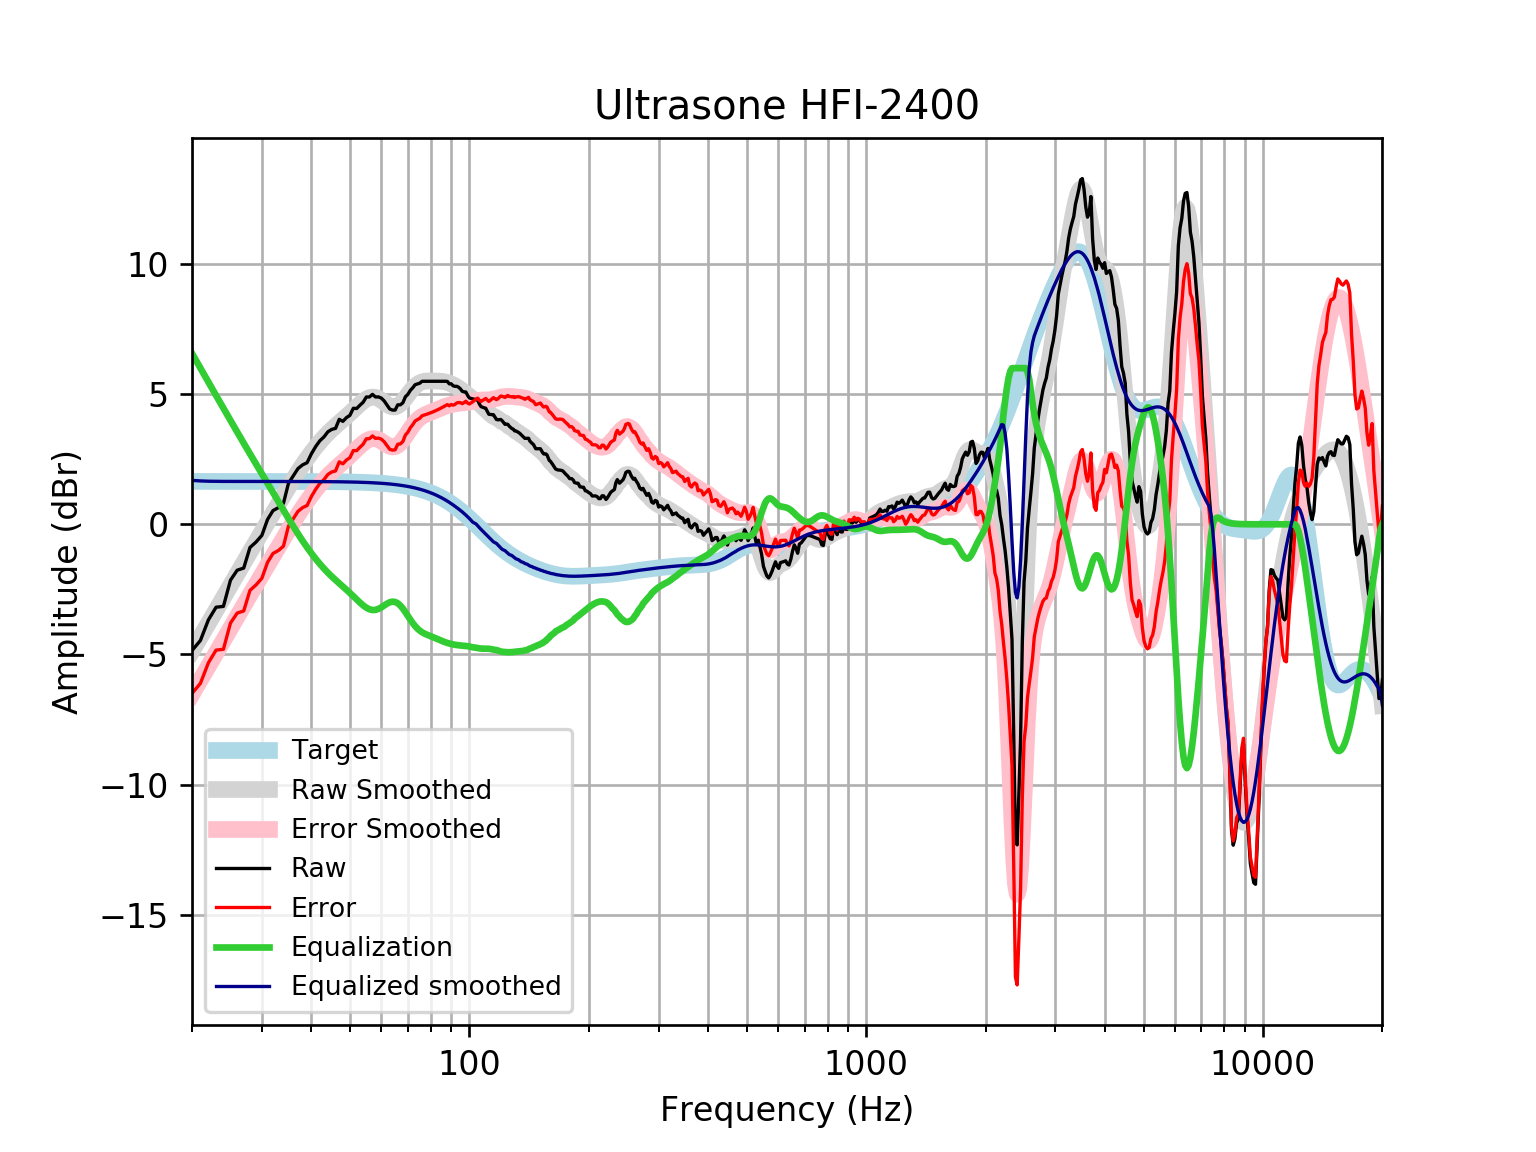

The data file committed next to this chart (first rows):
frequency, raw, error, smoothed, error_smoothed, equalization, equalized_raw, equalized_smoothed, target
20, -4.851, -6.499, -4.881, -6.529, 6.568, 1.717, 1.687, 1.648
21, -4.464, -6.112, -4.334, -5.982, 6, 1.536, 1.666, 1.648
22, -3.671, -5.318, -3.806, -5.454, 5.461, 1.791, 1.655, 1.648
23, -3.186, -4.834, -3.299, -4.947, 4.948, 1.762, 1.649, 1.648
24, -3.155, -4.802, -2.812, -4.459, 4.459, 1.305, 1.648, 1.648
25, -2.149, -3.797, -2.344, -3.992, 3.992, 1.843, 1.648, 1.648
26, -1.763, -3.411, -1.897, -3.545, 3.545, 1.781, 1.648, 1.648
27, -1.682, -3.33, -1.469, -3.117, 3.117, 1.435, 1.648, 1.648
28, -0.8909, -2.538, -1.061, -2.708, 2.708, 1.817, 1.647, 1.647
29, -0.6816, -2.329, -0.669, -2.316, 2.316, 1.635, 1.647, 1.647
30, -0.4257, -2.073, -0.292, -1.939, 1.939, 1.513, 1.647, 1.647
31, 0.1842, -1.463, 0.07259, -1.574, 1.574, 1.759, 1.647, 1.647
32, 0.5263, -1.12, 0.4263, -1.22, 1.22, 1.747, 1.647, 1.647
33, 0.6375, -1.009, 0.7697, -0.8768, 0.8768, 1.514, 1.647, 1.647
34, 0.8045, -0.8417, 1.102, -0.5442, 0.5442, 1.349, 1.646, 1.646
35, 1.572, -0.07346, 1.421, -0.2244, 0.2244, 1.797, 1.646, 1.646
36, 1.863, 0.2178, 1.726, 0.08028, -0.08028, 1.783, 1.645, 1.645
37, 2.143, 0.498, 2.013, 0.3677, -0.3677, 1.775, 1.645, 1.645
38, 2.284, 0.6398, 2.281, 0.6364, -0.6364, 1.648, 1.644, 1.644
39, 2.367, 0.7233, 2.53, 0.8858, -0.8858, 1.481, 1.644, 1.644
40, 2.714, 1.071, 2.759, 1.116, -1.116, 1.598, 1.643, 1.643
41, 2.988, 1.346, 2.97, 1.328, -1.328, 1.66, 1.642, 1.642
42, 3.21, 1.569, 3.163, 1.522, -1.522, 1.689, 1.641, 1.641
43, 3.355, 1.715, 3.338, 1.698, -1.698, 1.656, 1.64, 1.64
44, 3.554, 1.915, 3.498, 1.859, -1.859, 1.695, 1.639, 1.639
45, 3.647, 2.01, 3.643, 2.006, -2.006, 1.641, 1.637, 1.637
46, 3.685, 2.05, 3.777, 2.142, -2.142, 1.543, 1.635, 1.635
47, 4.033, 2.399, 3.902, 2.269, -2.269, 1.764, 1.634, 1.633
48, 3.955, 2.324, 4.023, 2.392, -2.392, 1.563, 1.631, 1.631
49, 4.098, 2.469, 4.143, 2.514, -2.514, 1.584, 1.629, 1.629
50, 4.185, 2.559, 4.263, 2.637, -2.637, 1.548, 1.626, 1.626
51, 4.457, 2.834, 4.386, 2.763, -2.763, 1.695, 1.623, 1.623
52, 4.449, 2.829, 4.507, 2.888, -2.888, 1.561, 1.62, 1.62
53, 4.576, 2.96, 4.624, 3.008, -3.008, 1.569, 1.616, 1.616
54, 4.69, 3.078, 4.728, 3.116, -3.116, 1.574, 1.612, 1.612
55, 4.891, 3.284, 4.811, 3.204, -3.204, 1.687, 1.607, 1.607
56, 4.891, 3.289, 4.868, 3.265, -3.265, 1.626, 1.602, 1.602
57, 4.992, 3.395, 4.891, 3.294, -3.294, 1.698, 1.596, 1.596
58, 4.891, 3.301, 4.879, 3.289, -3.289, 1.602, 1.59, 1.59
59, 4.895, 3.311, 4.836, 3.252, -3.252, 1.643, 1.583, 1.583
60, 4.849, 3.273, 4.768, 3.192, -3.192, 1.657, 1.576, 1.576
61, 4.74, 3.172, 4.688, 3.12, -3.12, 1.62, 1.568, 1.568
62, 4.583, 3.025, 4.609, 3.05, -3.05, 1.533, 1.559, 1.559
63, 4.429, 2.88, 4.546, 2.997, -2.997, 1.433, 1.549, 1.549
64, 4.388, 2.85, 4.51, 2.972, -2.972, 1.417, 1.538, 1.538
65, 4.388, 2.862, 4.511, 2.984, -2.984, 1.405, 1.527, 1.527
66, 4.59, 3.075, 4.549, 3.035, -3.035, 1.555, 1.514, 1.514
67, 4.59, 3.089, 4.624, 3.123, -3.123, 1.467, 1.501, 1.501
68, 4.67, 3.184, 4.726, 3.24, -3.24, 1.43, 1.486, 1.486
69, 4.901, 3.43, 4.847, 3.376, -3.376, 1.524, 1.471, 1.471
70, 4.992, 3.538, 4.975, 3.521, -3.521, 1.471, 1.454, 1.454
71, 5.146, 3.71, 5.099, 3.664, -3.664, 1.482, 1.436, 1.436
72, 5.243, 3.827, 5.212, 3.796, -3.796, 1.448, 1.416, 1.416
73, 5.363, 3.968, 5.307, 3.911, -3.911, 1.451, 1.395, 1.395
74, 5.394, 4.021, 5.381, 4.008, -4.008, 1.386, 1.373, 1.373
75, 5.422, 4.073, 5.435, 4.086, -4.086, 1.336, 1.349, 1.349
76, 5.495, 4.171, 5.472, 4.148, -4.148, 1.347, 1.324, 1.324
77, 5.495, 4.198, 5.493, 4.196, -4.196, 1.299, 1.297, 1.297
78, 5.495, 4.226, 5.504, 4.235, -4.235, 1.259, 1.269, 1.269
79, 5.495, 4.256, 5.508, 4.27, -4.27, 1.225, 1.239, 1.239
... 553 more rows
